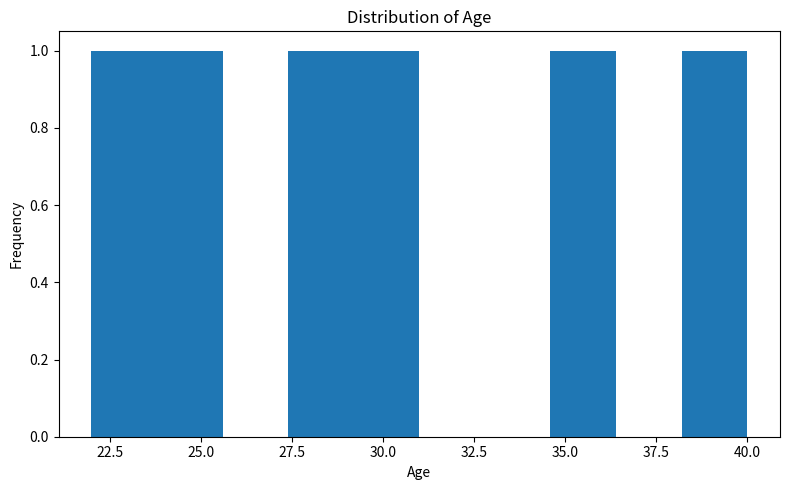
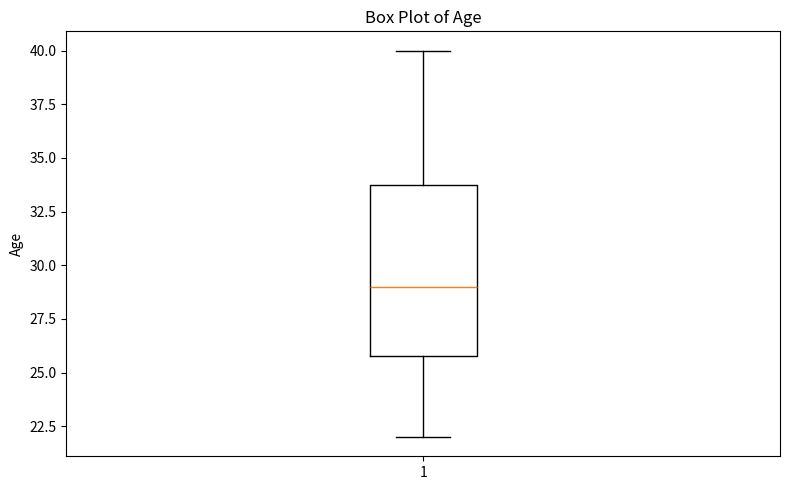
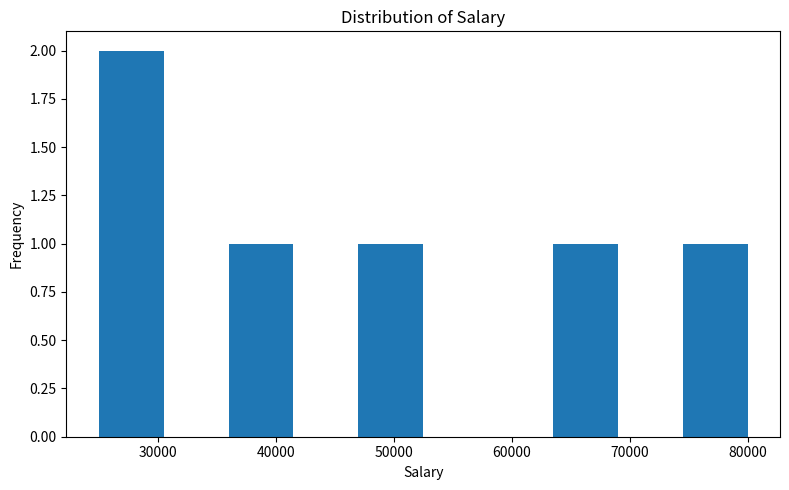
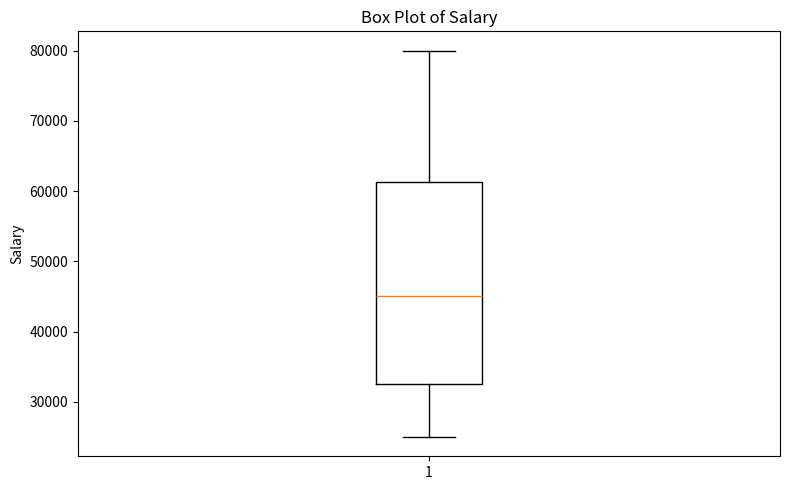
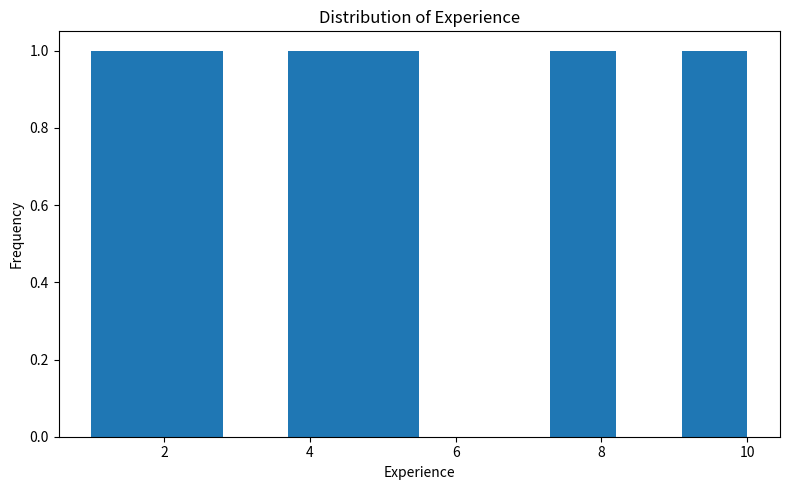
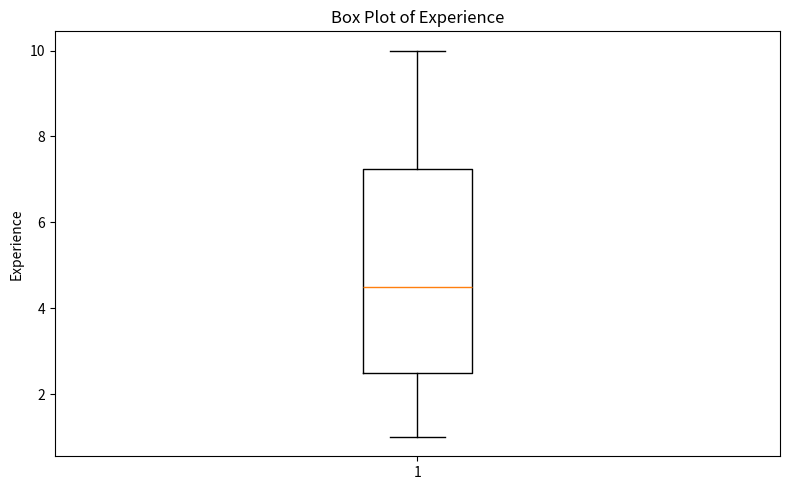
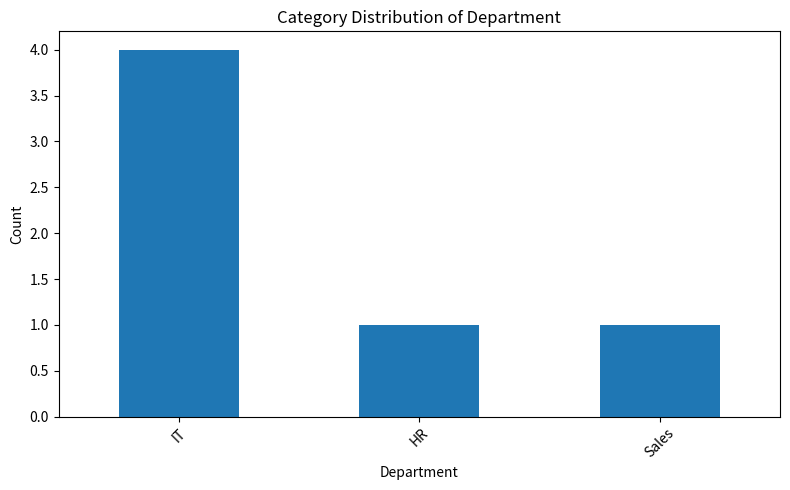
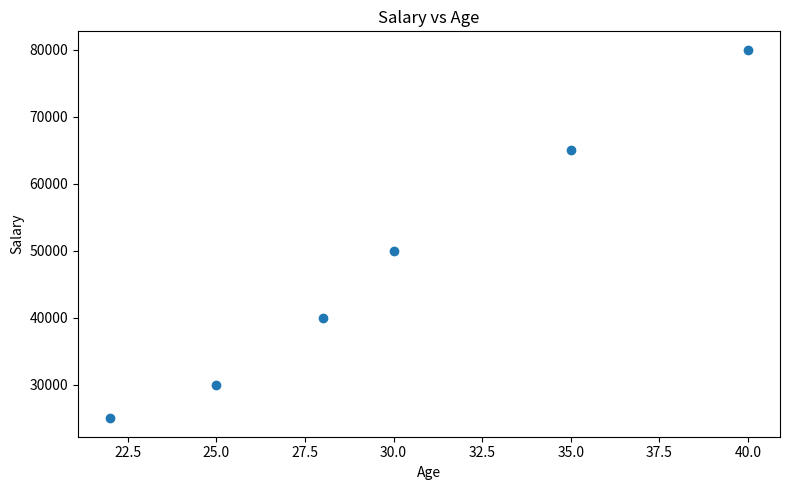
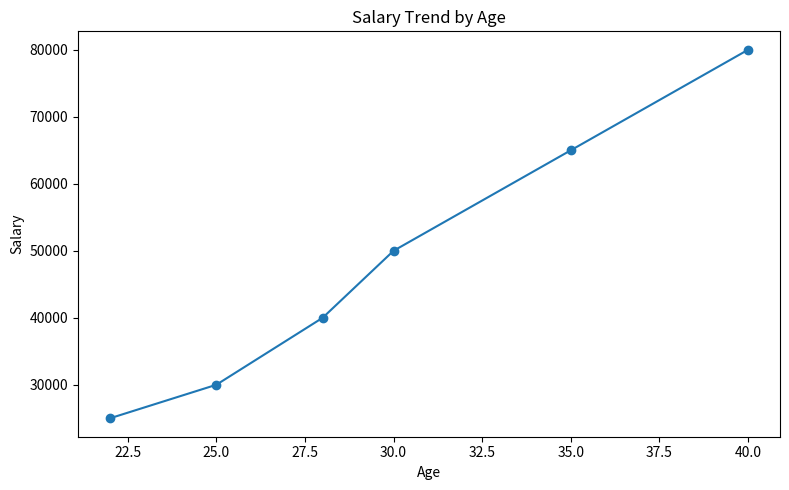
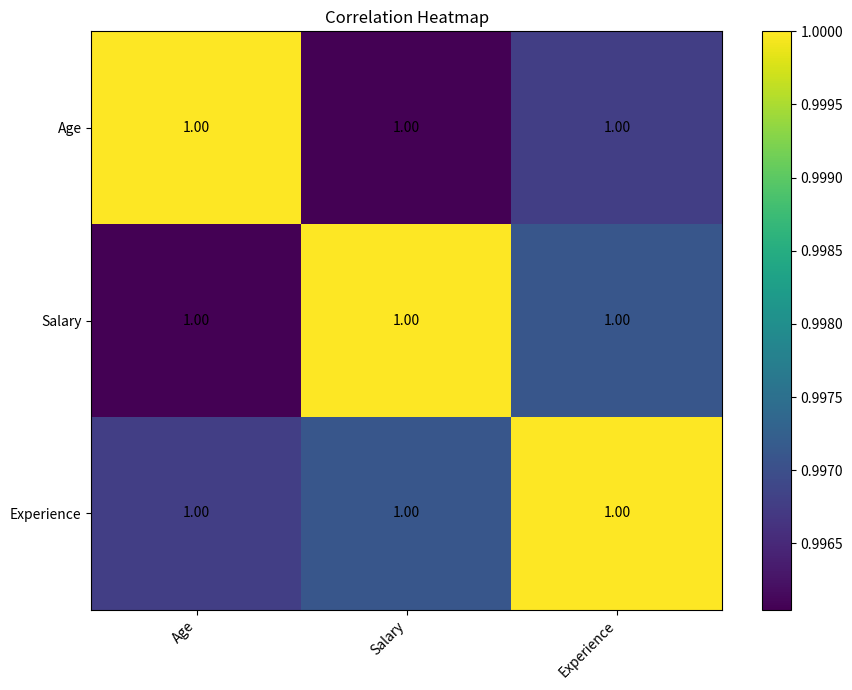

These figures' Python source, in order:
"""
Visualization utilities for the Agentic Data Analyst.

Generates reusable charts for numerical and categorical data:
- Histogram
- Box plot
- Bar chart
- Line chart
- Scatter plot
- Correlation heatmap
"""

from __future__ import annotations

from pathlib import Path
from typing import Any

import matplotlib.pyplot as plt
import numpy as np
import pandas as pd


DEFAULT_OUTPUT_DIR = Path("backend") / "uploads" / "charts"


def _validate_dataframe(df: pd.DataFrame) -> None:
    """Validate the input DataFrame."""

    if not isinstance(df, pd.DataFrame):
        raise TypeError("Input must be a pandas DataFrame.")

    if df.empty:
        raise ValueError("Cannot create visualizations from an empty DataFrame.")


def _prepare_output_dir(output_dir: str | Path | None) -> Path:
    """Create and return the chart output directory."""

    directory = (
        Path(output_dir)
        if output_dir is not None
        else DEFAULT_OUTPUT_DIR
    )

    directory.mkdir(parents=True, exist_ok=True)

    return directory


def _safe_filename(value: str) -> str:
    """Create a safe filename from a column name."""

    safe_name = "".join(
        character if character.isalnum() or character in "_-" else "_"
        for character in str(value)
    )

    return safe_name.strip("_") or "chart"


def _save_figure(
    figure: plt.Figure,
    output_dir: Path,
    filename: str,
) -> str:
    """Save a matplotlib figure and close it."""

    output_path = output_dir / filename

    figure.tight_layout()
    figure.savefig(
        output_path,
        dpi=150,
        bbox_inches="tight",
    )

    plt.close(figure)

    return str(output_path)


def create_histogram(
    df: pd.DataFrame,
    column: str,
    output_dir: str | Path | None = None,
) -> str:
    """
    Create a histogram for a numerical column.

    Returns
    -------
    str
        Path to the generated chart.
    """

    _validate_dataframe(df)

    if column not in df.columns:
        raise ValueError(f"Column '{column}' does not exist.")

    if not pd.api.types.is_numeric_dtype(df[column]):
        raise ValueError(
            f"Column '{column}' must be numerical for a histogram."
        )

    data = df[column].dropna()

    if data.empty:
        raise ValueError(f"Column '{column}' contains no valid values.")

    output_path = _prepare_output_dir(output_dir)

    figure, axis = plt.subplots(figsize=(8, 5))

    axis.hist(data, bins=10)

    axis.set_title(f"Distribution of {column}")
    axis.set_xlabel(column)
    axis.set_ylabel("Frequency")

    filename = f"histogram_{_safe_filename(column)}.png"

    return _save_figure(
        figure,
        output_path,
        filename,
    )


def create_box_plot(
    df: pd.DataFrame,
    column: str,
    output_dir: str | Path | None = None,
) -> str:
    """Create a box plot for a numerical column."""

    _validate_dataframe(df)

    if column not in df.columns:
        raise ValueError(f"Column '{column}' does not exist.")

    if not pd.api.types.is_numeric_dtype(df[column]):
        raise ValueError(
            f"Column '{column}' must be numerical for a box plot."
        )

    data = df[column].dropna()

    if data.empty:
        raise ValueError(f"Column '{column}' contains no valid values.")

    output_path = _prepare_output_dir(output_dir)

    figure, axis = plt.subplots(figsize=(8, 5))

    axis.boxplot(data)

    axis.set_title(f"Box Plot of {column}")
    axis.set_ylabel(column)

    filename = f"boxplot_{_safe_filename(column)}.png"

    return _save_figure(
        figure,
        output_path,
        filename,
    )


def create_bar_chart(
    df: pd.DataFrame,
    column: str,
    output_dir: str | Path | None = None,
    top_n: int = 10,
) -> str:
    """
    Create a bar chart showing category frequencies.
    """

    _validate_dataframe(df)

    if column not in df.columns:
        raise ValueError(f"Column '{column}' does not exist.")

    if top_n <= 0:
        raise ValueError("top_n must be greater than zero.")

    data = df[column].dropna()

    if data.empty:
        raise ValueError(f"Column '{column}' contains no valid values.")

    frequencies = data.value_counts().head(top_n)

    output_path = _prepare_output_dir(output_dir)

    figure, axis = plt.subplots(figsize=(8, 5))

    frequencies.plot(
        kind="bar",
        ax=axis,
    )

    axis.set_title(f"Category Distribution of {column}")
    axis.set_xlabel(column)
    axis.set_ylabel("Count")

    axis.tick_params(axis="x", rotation=45)

    filename = f"bar_{_safe_filename(column)}.png"

    return _save_figure(
        figure,
        output_path,
        filename,
    )


def create_line_chart(
    df: pd.DataFrame,
    x_column: str,
    y_column: str,
    output_dir: str | Path | None = None,
) -> str:
    """
    Create a line chart using two columns.
    """

    _validate_dataframe(df)

    for column in [x_column, y_column]:
        if column not in df.columns:
            raise ValueError(f"Column '{column}' does not exist.")

    data = df[[x_column, y_column]].dropna()

    if data.empty:
        raise ValueError("No valid data available for line chart.")

    data = data.sort_values(by=x_column)

    output_path = _prepare_output_dir(output_dir)

    figure, axis = plt.subplots(figsize=(8, 5))

    axis.plot(
        data[x_column],
        data[y_column],
        marker="o",
    )

    axis.set_title(f"{y_column} Trend by {x_column}")
    axis.set_xlabel(x_column)
    axis.set_ylabel(y_column)

    filename = (
        f"line_{_safe_filename(x_column)}_"
        f"{_safe_filename(y_column)}.png"
    )

    return _save_figure(
        figure,
        output_path,
        filename,
    )


def create_scatter_plot(
    df: pd.DataFrame,
    x_column: str,
    y_column: str,
    output_dir: str | Path | None = None,
) -> str:
    """
    Create a scatter plot between two numerical columns.
    """

    _validate_dataframe(df)

    for column in [x_column, y_column]:
        if column not in df.columns:
            raise ValueError(f"Column '{column}' does not exist.")

        if not pd.api.types.is_numeric_dtype(df[column]):
            raise ValueError(
                f"Column '{column}' must be numerical "
                "for a scatter plot."
            )

    data = df[[x_column, y_column]].dropna()

    if data.empty:
        raise ValueError("No valid data available for scatter plot.")

    output_path = _prepare_output_dir(output_dir)

    figure, axis = plt.subplots(figsize=(8, 5))

    axis.scatter(
        data[x_column],
        data[y_column],
    )

    axis.set_title(f"{y_column} vs {x_column}")
    axis.set_xlabel(x_column)
    axis.set_ylabel(y_column)

    filename = (
        f"scatter_{_safe_filename(x_column)}_"
        f"{_safe_filename(y_column)}.png"
    )

    return _save_figure(
        figure,
        output_path,
        filename,
    )


def create_correlation_heatmap(
    df: pd.DataFrame,
    output_dir: str | Path | None = None,
) -> str:
    """
    Create a correlation heatmap for numerical columns.
    """

    _validate_dataframe(df)

    numeric_df = df.select_dtypes(include=np.number)

    if numeric_df.shape[1] < 2:
        raise ValueError(
            "At least two numerical columns are required "
            "for a correlation heatmap."
        )

    correlation_matrix = numeric_df.corr()

    output_path = _prepare_output_dir(output_dir)

    figure, axis = plt.subplots(figsize=(9, 7))

    image = axis.imshow(
        correlation_matrix,
        aspect="auto",
    )

    axis.set_xticks(range(len(correlation_matrix.columns)))
    axis.set_yticks(range(len(correlation_matrix.columns)))

    axis.set_xticklabels(
        correlation_matrix.columns,
        rotation=45,
        ha="right",
    )

    axis.set_yticklabels(
        correlation_matrix.columns,
    )

    # Display correlation values inside cells.
    for row in range(len(correlation_matrix)):
        for column in range(len(correlation_matrix)):
            value = correlation_matrix.iloc[row, column]

            if not pd.isna(value):
                axis.text(
                    column,
                    row,
                    f"{value:.2f}",
                    ha="center",
                    va="center",
                )

    figure.colorbar(image, ax=axis)

    axis.set_title("Correlation Heatmap")

    filename = "correlation_heatmap.png"

    return _save_figure(
        figure,
        output_path,
        filename,
    )


def generate_visualizations(
    df: pd.DataFrame,
    output_dir: str | Path | None = None,
) -> dict[str, Any]:
    """
    Automatically generate useful visualizations for a dataset.

    Rules:
    - Numerical columns → histogram + box plot
    - Categorical columns → bar chart
    - First two numerical columns → scatter plot
    - First numerical column pair → line chart
    - Two or more numerical columns → correlation heatmap
    """

    _validate_dataframe(df)

    output_path = _prepare_output_dir(output_dir)

    numerical_columns = df.select_dtypes(
        include=np.number
    ).columns.tolist()

    categorical_columns = df.select_dtypes(
        exclude=np.number
    ).columns.tolist()

    charts: list[dict[str, Any]] = []

    # Numerical visualizations
    for column in numerical_columns:

        try:
            path = create_histogram(
                df,
                column,
                output_path,
            )

            charts.append(
                {
                    "type": "histogram",
                    "column": column,
                    "path": path,
                }
            )

        except (ValueError, TypeError):
            pass

        try:
            path = create_box_plot(
                df,
                column,
                output_path,
            )

            charts.append(
                {
                    "type": "box_plot",
                    "column": column,
                    "path": path,
                }
            )

        except (ValueError, TypeError):
            pass

    # Categorical visualizations
    for column in categorical_columns:

        try:
            path = create_bar_chart(
                df,
                column,
                output_path,
            )

            charts.append(
                {
                    "type": "bar_chart",
                    "column": column,
                    "path": path,
                }
            )

        except (ValueError, TypeError):
            pass

    # Scatter plot
    if len(numerical_columns) >= 2:

        try:
            x_column = numerical_columns[0]
            y_column = numerical_columns[1]

            path = create_scatter_plot(
                df,
                x_column,
                y_column,
                output_path,
            )

            charts.append(
                {
                    "type": "scatter_plot",
                    "x_column": x_column,
                    "y_column": y_column,
                    "path": path,
                }
            )

        except (ValueError, TypeError):
            pass

    # Line chart
    if len(numerical_columns) >= 2:

        try:
            x_column = numerical_columns[0]
            y_column = numerical_columns[1]

            path = create_line_chart(
                df,
                x_column,
                y_column,
                output_path,
            )

            charts.append(
                {
                    "type": "line_chart",
                    "x_column": x_column,
                    "y_column": y_column,
                    "path": path,
                }
            )

        except (ValueError, TypeError):
            pass

    # Correlation heatmap
    if len(numerical_columns) >= 2:

        try:
            path = create_correlation_heatmap(
                df,
                output_path,
            )

            charts.append(
                {
                    "type": "correlation_heatmap",
                    "path": path,
                }
            )

        except (ValueError, TypeError):
            pass

    return {
        "status": "success",
        "chart_count": len(charts),
        "charts": charts,
    }


if __name__ == "__main__":

    sample_data = {
        "Age": [22, 25, 28, 30, 35, 40],
        "Salary": [25000, 30000, 40000, 50000, 65000, 80000],
        "Experience": [1, 2, 4, 5, 8, 10],
        "Department": [
            "IT",
            "IT",
            "HR",
            "IT",
            "Sales",
            "IT",
        ],
    }

    sample_df = pd.DataFrame(sample_data)

    print("\n=== AUTOMATIC VISUALIZATION ===")

    result = generate_visualizations(sample_df)

    print(f"\nCharts generated: {result['chart_count']}")

    for chart in result["charts"]:
        print(
            f"{chart['type']} -> {chart['path']}"
        )
